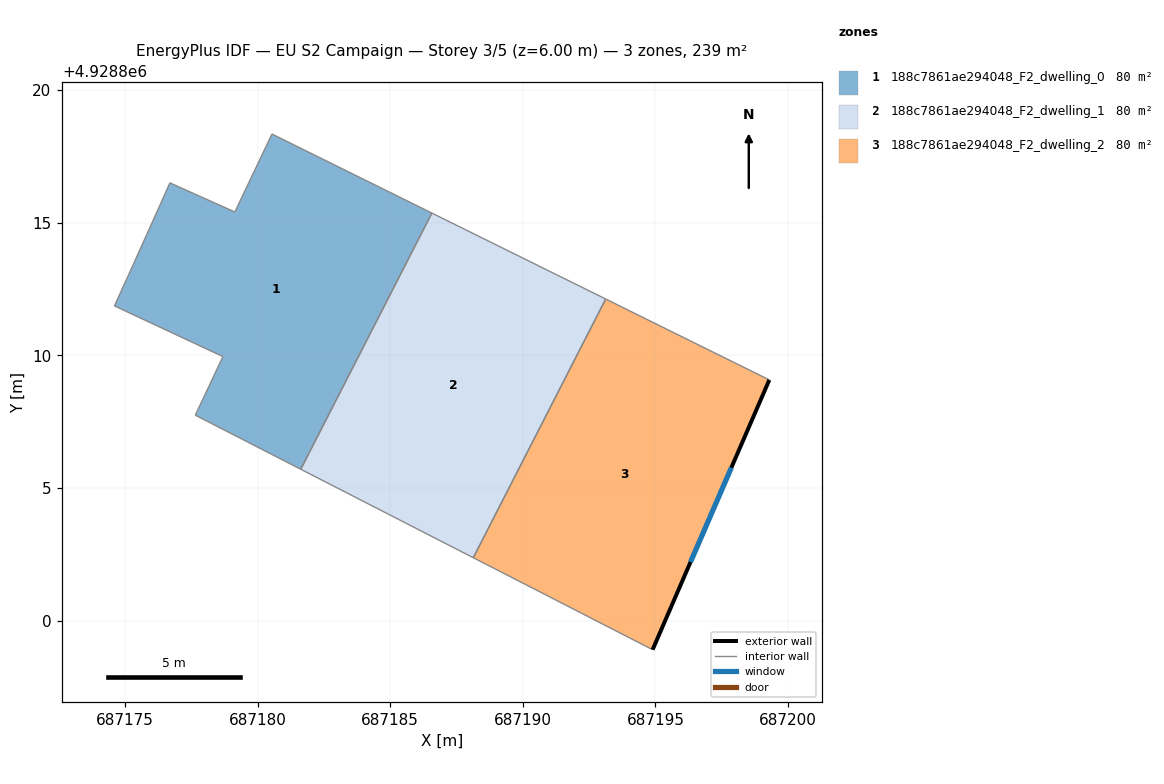
=== STOREY PLAN SPEC (per zone: floor XY polygon, exterior-wall plan segments, windows/doors) ===
zone 1: 188c7861ae294048_F2_dwelling_0  (79.7 m²)
  floor: (687181.63, 4928805.70) (687186.57, 4928815.36) (687180.54, 4928818.34) (687179.14, 4928815.40) (687176.69, 4928816.50) (687176.34, 4928815.71) (687175.07, 4928812.89) (687174.60, 4928811.86) (687178.69, 4928809.95) (687177.65, 4928807.74)
  interior walls: 10
zone 2: 188c7861ae294048_F2_dwelling_1  (79.7 m²)
  floor: (687188.13, 4928802.37) (687193.12, 4928812.12) (687186.57, 4928815.36) (687181.63, 4928805.70)
  interior walls: 4
zone 3: 188c7861ae294048_F2_dwelling_2  (79.7 m²)
  floor: (687194.89, 4928798.90) (687199.29, 4928809.07) (687193.12, 4928812.12) (687188.13, 4928802.37)
  exterior wall: (687199.29, 4928809.07) – (687194.89, 4928798.90)  [11.1 m]
    window: (687197.86, 4928805.76) – (687196.32, 4928802.21)  [4.1 m²]
  interior walls: 3

=== DERIVED (storey summary) ===
Building: EU S2 Campaign
Storey: 3 of 5  (floor level z = 6.00 m)
Storey gross floor area: 239.1 m²
Zones on this storey: 3
  - 188c7861ae294048_F2_dwelling_0: floor 79.7 m²
  - 188c7861ae294048_F2_dwelling_1: floor 79.7 m²
  - 188c7861ae294048_F2_dwelling_2: floor 79.7 m²; exterior wall 11.1 m (33.2 m²); 1 window(s) 4.1 m²; WWR 12.2%
Zone adjacency (shared interzone walls):
  - 188c7861ae294048_F2_dwelling_0 ↔ 188c7861ae294048_F2_dwelling_1
  - 188c7861ae294048_F2_dwelling_1 ↔ 188c7861ae294048_F2_dwelling_2